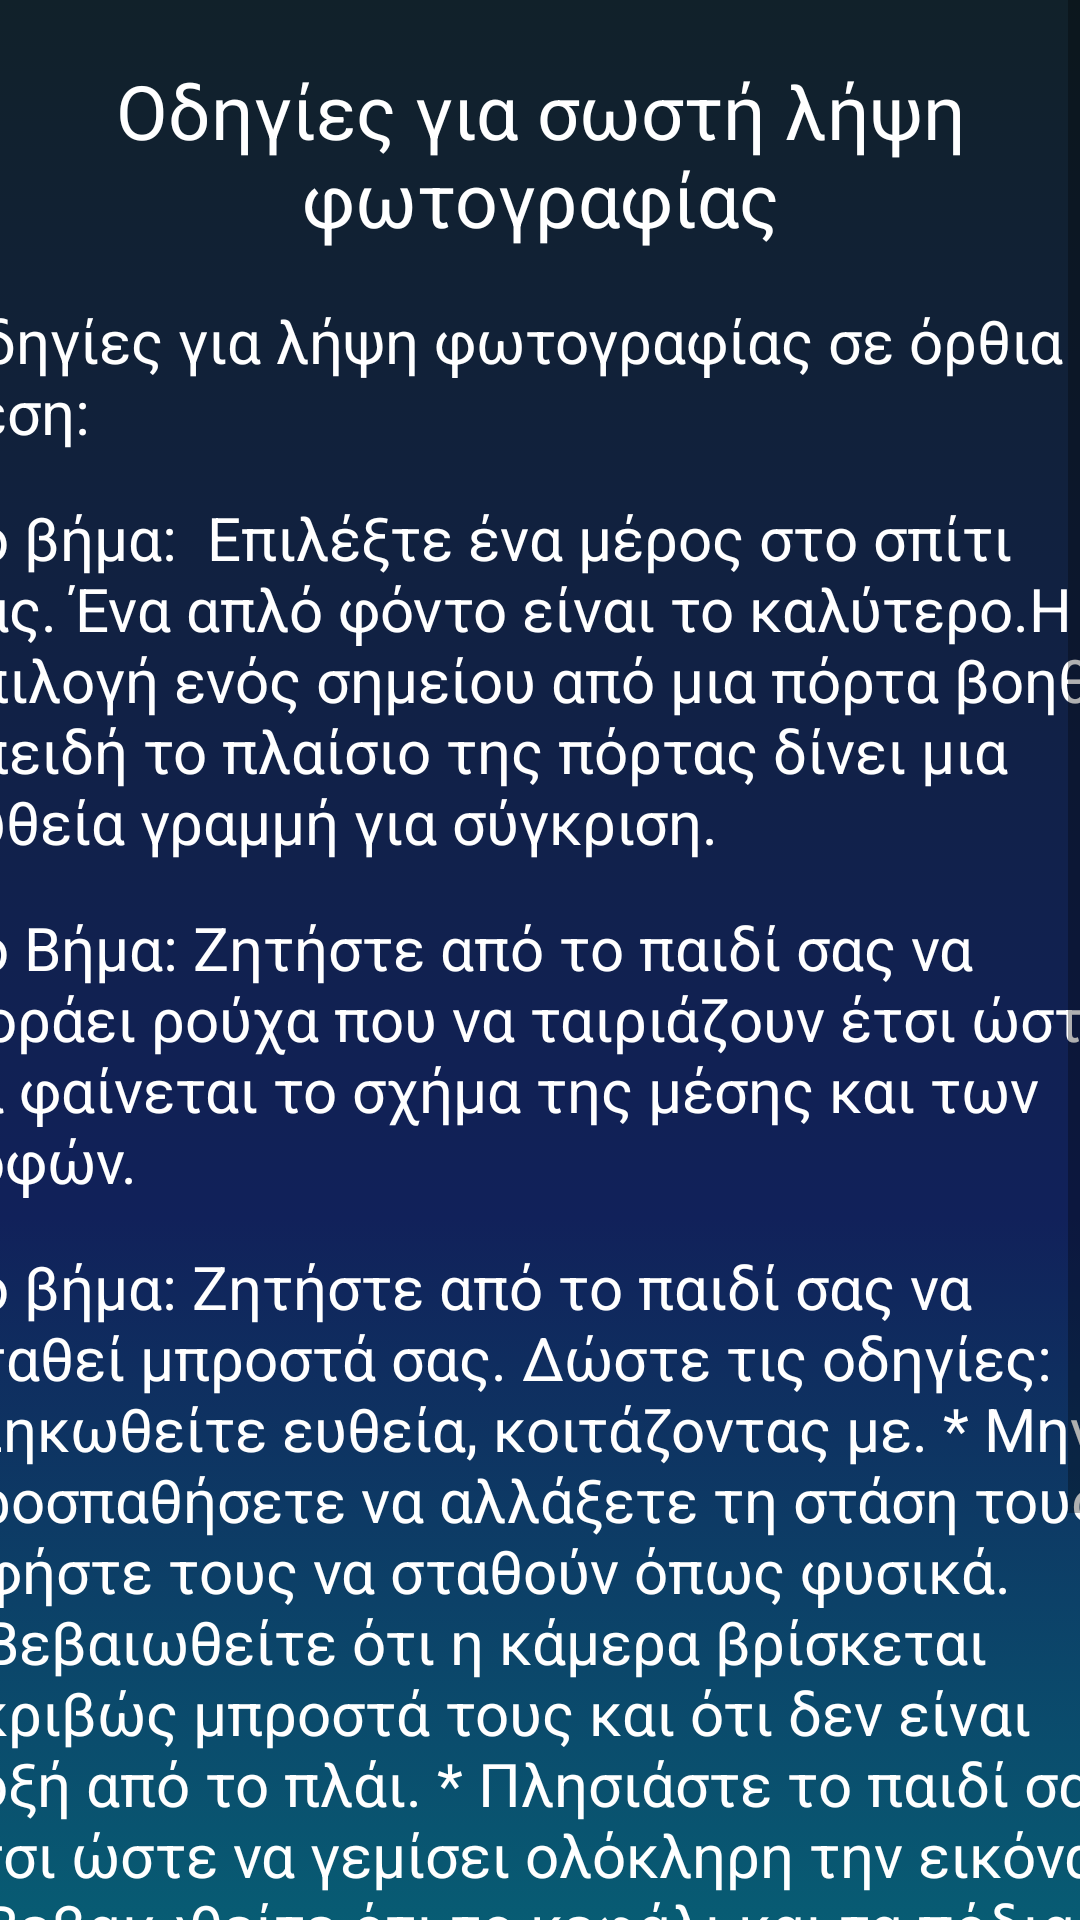

Here is an Android app screen rendered from its layout file. Give the layout XML and the strings, colors and styles it references.
<!-- AndroidManifest.xml: application theme Theme.Scolio_kids -->
<!-- res/layout/instructions_page.xml -->
<?xml version="1.0" encoding="utf-8"?>
<ScrollView xmlns:android="http://schemas.android.com/apk/res/android"
    xmlns:app="http://schemas.android.com/apk/res-auto"
    xmlns:tools="http://schemas.android.com/tools"
    android:layout_width="match_parent"
    android:layout_height="match_parent"
    >

<androidx.constraintlayout.widget.ConstraintLayout
    xmlns:android="http://schemas.android.com/apk/res/android"
    xmlns:app="http://schemas.android.com/apk/res-auto"
    xmlns:tools="http://schemas.android.com/tools"
    android:id="@+id/clConnect"
    android:layout_width="match_parent"
    android:layout_height="match_parent"
    android:background="@drawable/main_header_selector"
    tools:context=".ui.login.SplashFragment"
    >

    <TextView
        android:id="@+id/title"
        android:layout_width="wrap_content"
        android:layout_height="wrap_content"
        android:text="Οδηγίες για σωστή λήψη φωτογραφίας"
        android:textSize="25dp"
        android:textColor="@color/white"
        android:gravity="center"
        android:layout_marginTop="20dp"
        app:layout_constraintEnd_toEndOf="parent"
        app:layout_constraintStart_toStartOf="parent"
        app:layout_constraintTop_toTopOf="parent"
        />

    <TextView
        android:id="@+id/instruction1"
        android:layout_width="400dp"
        android:layout_height="wrap_content"
        android:text="Οδηγίες για λήψη φωτογραφίας σε όρθια θέση: "
        android:textSize="20dp"
        android:textColor="@color/white"
        android:gravity="fill"
        android:layout_marginTop="80dp"
        app:layout_constraintEnd_toEndOf="parent"
        app:layout_constraintStart_toStartOf="parent"
        app:layout_constraintTop_toTopOf="@+id/title"
        />
    <TextView
        android:id="@+id/instruction2"
        android:layout_width="400dp"
        android:layout_height="wrap_content"
        android:text="1ο βήμα:  Επιλέξτε ένα μέρος στο σπίτι σας.
Ένα απλό φόντο είναι το καλύτερο.Η επιλογή ενός σημείου από μια πόρτα βοηθά επειδή το πλαίσιο της πόρτας δίνει μια ευθεία γραμμή για σύγκριση."
        android:textSize="20dp"
        android:textColor="@color/white"
        android:gravity="fill|center"
        android:layout_marginTop="15dp"
        app:layout_constraintEnd_toEndOf="parent"
        app:layout_constraintStart_toStartOf="parent"
        app:layout_constraintTop_toBottomOf="@+id/instruction1"
        />
    <TextView
        android:id="@+id/instruction3"
        android:layout_width="400dp"
        android:layout_height="wrap_content"
        android:text="2ο Βήμα: Ζητήστε από το παιδί σας να φοράει ρούχα που να ταιριάζουν έτσι ώστε να φαίνεται το σχήμα της μέσης και των γοφών."
        android:textSize="20dp"
        android:textColor="@color/white"
        android:gravity="fill|center"
        android:layout_marginTop="15dp"
        app:layout_constraintEnd_toEndOf="parent"
        app:layout_constraintStart_toStartOf="parent"
        app:layout_constraintTop_toBottomOf="@+id/instruction2"
        />
    <TextView
        android:id="@+id/instruction4"
        android:layout_width="400dp"
        android:layout_height="wrap_content"
        android:text="3ο βήμα: Ζητήστε από το παιδί σας να σταθεί μπροστά σας.
Δώστε τις οδηγίες: «Σηκωθείτε ευθεία, κοιτάζοντας με.
* Μην προσπαθήσετε να αλλάξετε τη στάση τους. Αφήστε τους να σταθούν όπως φυσικά.
* Βεβαιωθείτε ότι η κάμερα βρίσκεται ακριβώς μπροστά τους και ότι δεν είναι λοξή από το πλάι.
* Πλησιάστε το παιδί σας έτσι ώστε να γεμίσει ολόκληρη την εικόνα.
* Βεβαιωθείτε ότι το κεφάλι και τα πόδια του παιδιού σας φαίνονται στην εικόνα."
        android:textSize="20dp"
        android:textColor="@color/white"
        android:gravity="fill|center"
        android:layout_marginTop="15dp"
        app:layout_constraintEnd_toEndOf="parent"
        app:layout_constraintStart_toStartOf="parent"
        app:layout_constraintTop_toBottomOf="@+id/instruction3"
        />
    <TextView
        android:id="@+id/instruction5"
        android:layout_width="400dp"
        android:layout_height="wrap_content"
        android:text="4ο Βήμα: Ζητήστε από το παιδί σας να φοράει ρούχα που να ταιριάζουν έτσι ώστε να φαίνεται το σχήμα της μέσης και των γοφών."
        android:textSize="20dp"
        android:textColor="@color/white"
        android:gravity="fill|center"
        android:layout_marginTop="15dp"
        android:layout_marginBottom="20dp"
        app:layout_constraintEnd_toEndOf="parent"
        app:layout_constraintStart_toStartOf="parent"
        app:layout_constraintTop_toBottomOf="@+id/instruction4"
        app:layout_constraintBottom_toBottomOf="parent"
        />

</androidx.constraintlayout.widget.ConstraintLayout>
</ScrollView>
<!-- resources referenced by this layout -->
<resources>
  <color name="white">#FFFFFFFF</color>
  <!-- drawable main_header_selector (drawable) -->
  <?xml version="1.0" encoding="utf-8"?>
  <selector xmlns:android="http://schemas.android.com/apk/res/android">
      <item>
          <shape>
              <gradient
                  android:angle="90"
                  android:startColor="#018786"
                  android:centerColor="@color/blue"
                  android:endColor="#11212A"
                  android:type="linear" />
          </shape>
      </item>
  </selector>
  <style name="Theme.Scolio_kids" parent="Theme.MaterialComponents.DayNight.DarkActionBar">
          
          <item name="colorPrimary">@color/purple_500</item>
          <item name="colorPrimaryVariant">@color/purple_700</item>
          <item name="colorOnPrimary">@color/white</item>
          
          <item name="colorSecondary">@color/somegrey</item>
          <item name="colorSecondaryVariant">@color/teal_700</item>
          <item name="colorOnSecondary">@color/black</item>
          
          <item name="android:statusBarColor" tools:targetApi="l">?attr/colorPrimaryVariant</item>
          
      </style>
  <color name="blue">#11215A</color>
  <color name="purple_500">#FF6200EE</color>
  <color name="purple_700">#FF3700B3</color>
  <color name="somegrey">#737B99</color>
  <color name="teal_700">#FF018786</color>
  <color name="black">#FF000000</color>
</resources>
